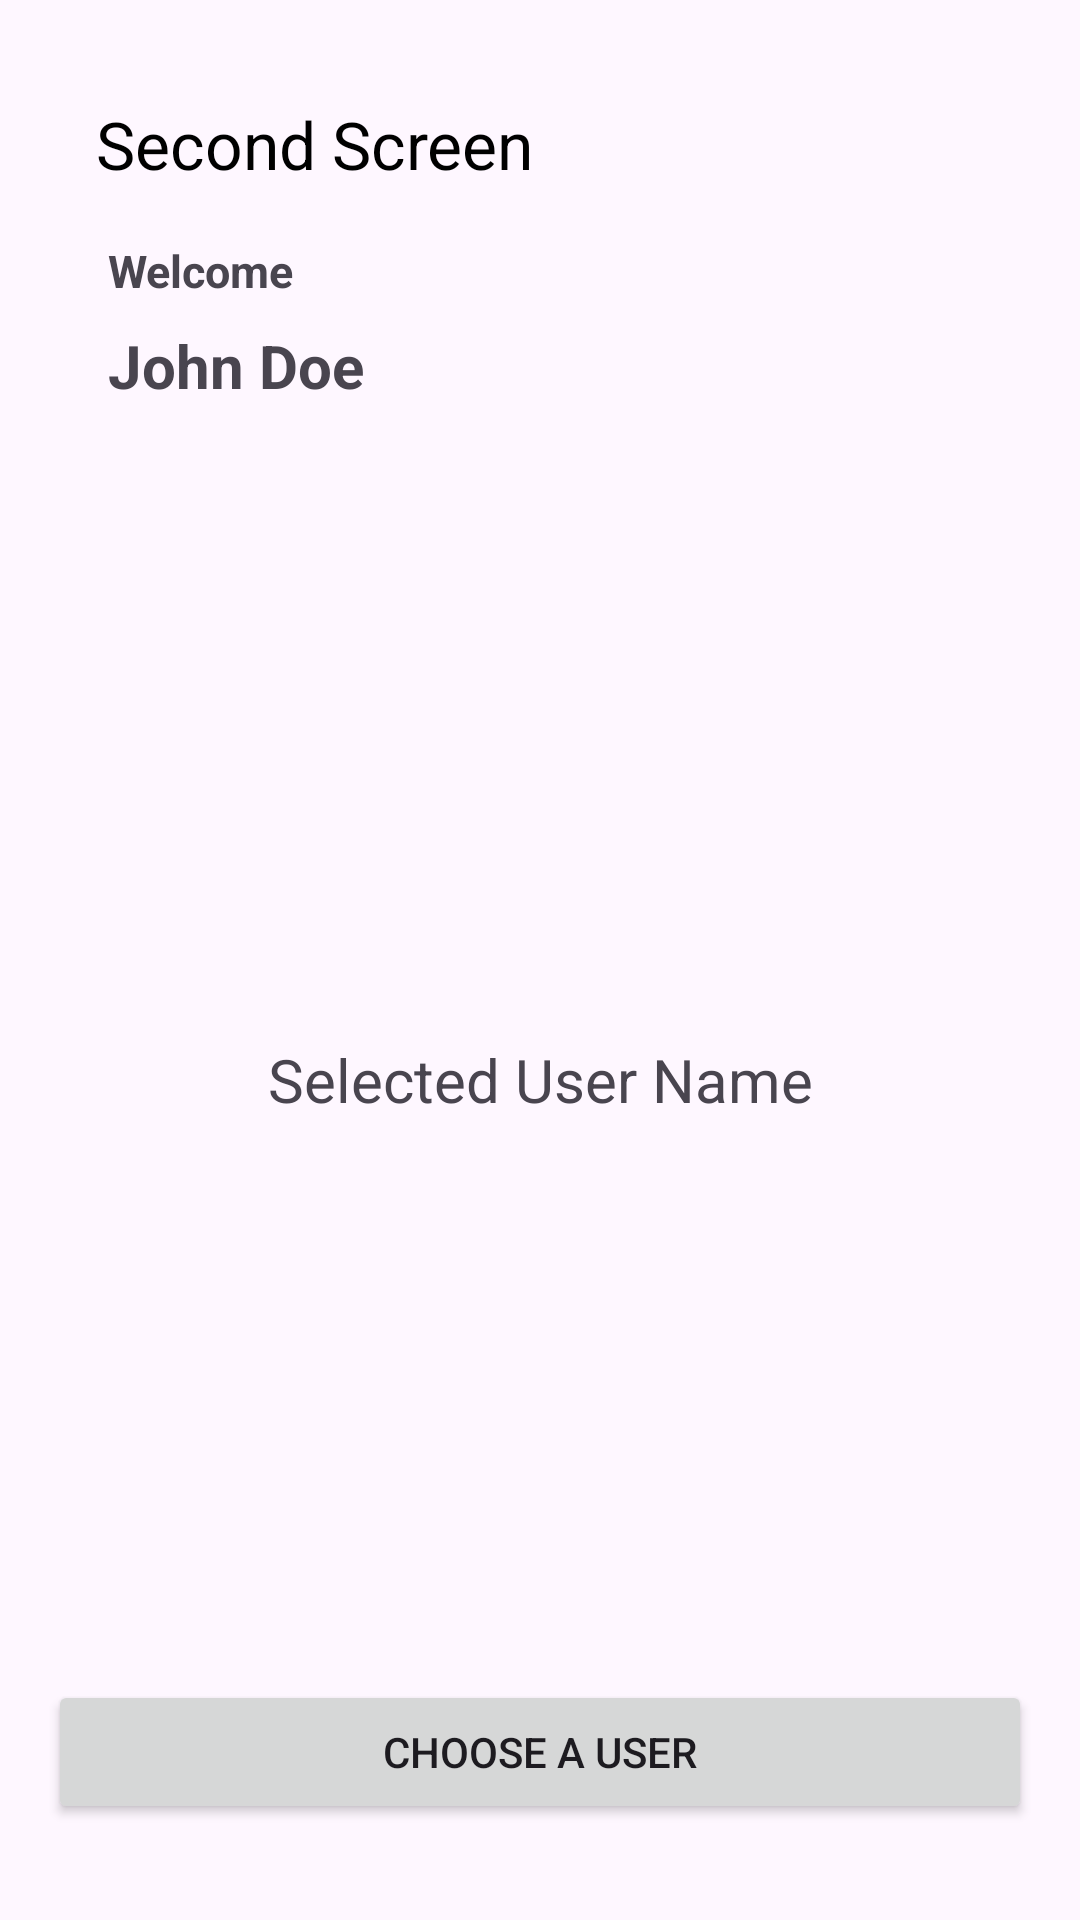

Write the Android layout XML for this screen, with the resource values it uses.
<!-- AndroidManifest.xml: application theme Theme.PalindromeApp -->
<!-- res/layout/activity_second.xml -->
<?xml version="1.0" encoding="utf-8"?>
<androidx.constraintlayout.widget.ConstraintLayout xmlns:android="http://schemas.android.com/apk/res/android"
    xmlns:app="http://schemas.android.com/apk/res-auto"
    android:layout_width="match_parent"
    android:layout_height="match_parent"
    android:padding="16dp">


    <androidx.appcompat.widget.Toolbar
        android:id="@+id/toolbar"
        android:layout_width="0dp"
        android:layout_height="wrap_content"
        android:theme="@style/ThemeOverlay.AppCompat.Dark.ActionBar"
        app:layout_constraintStart_toStartOf="parent"
        app:layout_constraintEnd_toEndOf="parent"
        app:layout_constraintTop_toTopOf="parent"
        app:title="Second Screen"
        app:titleTextColor="@android:color/black"
        app:navigationIcon="@drawable/ic_back_arrow" />


    <TextView
        android:id="@+id/welcomeText"
        android:layout_width="wrap_content"
        android:layout_height="wrap_content"
        android:layout_marginStart="20dp"
        android:text="Welcome"
        android:textSize="15sp"
        android:textStyle="bold"
        app:layout_constraintStart_toStartOf="parent"
        app:layout_constraintTop_toBottomOf="@id/toolbar" />

    <TextView
        android:id="@+id/nameText"
        android:layout_marginStart="20dp"
        android:layout_width="wrap_content"
        android:layout_height="wrap_content"
        android:text="John Doe"
        android:textStyle="bold"
        android:textSize="20sp"
        app:layout_constraintStart_toStartOf="parent"
        app:layout_constraintTop_toBottomOf="@id/welcomeText"
        android:layout_marginTop="8dp" />


    <TextView
        android:id="@+id/selectedUserText"
        android:layout_width="wrap_content"
        android:layout_height="wrap_content"
        android:text="Selected User Name"
        android:textSize="20sp"
        app:layout_constraintStart_toStartOf="parent"
        app:layout_constraintEnd_toEndOf="parent"
        app:layout_constraintTop_toBottomOf="@id/nameText"
        app:layout_constraintBottom_toTopOf="@id/chooseUserButton"
        android:layout_marginTop="24dp" />

    <Button
        android:id="@+id/chooseUserButton"
        android:layout_width="match_parent"
        android:layout_height="wrap_content"
        android:text="Choose a User"
        app:layout_constraintBottom_toBottomOf="parent"
        android:layout_marginBottom="16dp" />

</androidx.constraintlayout.widget.ConstraintLayout>
<!-- resources referenced by this layout -->
<resources>
  <style name="Theme.PalindromeApp" parent="Base.Theme.PalindromeApp" />
  <style name="Base.Theme.PalindromeApp" parent="Theme.Material3.DayNight.NoActionBar">
          
       <item name="colorPrimary">#2B637B</item>
      </style>
</resources>
